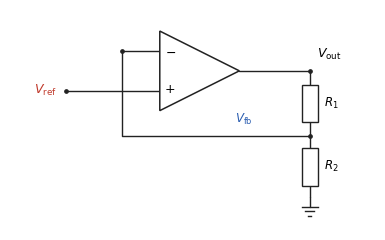

Python code for this plot: (Note: this script raises an exception after producing the figure.)
#!/usr/bin/env python3
# fig7.4（第7章）: オペアンプの負帰還。非反転入力に基準電圧V_ref，出力V_outを
# 抵抗R1・R2で分圧して反転入力へ戻す。仮想短絡でV_fb=V_refとなり，
# V_out=V_ref(1+R1/R2)に落ち着く。誤差を自動で打ち消すのが負帰還である。
import os
import numpy as np
import matplotlib
matplotlib.use("Agg")
import matplotlib.pyplot as plt
from matplotlib.patches import Rectangle, Polygon, Circle
from matplotlib import font_manager as fm

JP = fm.FontProperties(fname="/usr/share/fonts/opentype/noto/NotoSerifCJK-Regular.ttc")
plt.rcParams["axes.unicode_minus"] = False

BK = "#222222"
BLUE = "#2a5db0"
RED = "#c0392b"


def wire(ax, pts, c=BK):
    ax.plot([p[0] for p in pts], [p[1] for p in pts],
            color=c, lw=1.0, solid_capstyle="round", zorder=1)


def dot(ax, x, y, c=BK):
    ax.plot([x], [y], "o", ms=2.4, color=c, zorder=3)


def opamp(ax, xl, xr, yc, hh=0.85):
    # 左に底辺，右に頂点の三角形
    ax.add_patch(Polygon([(xl, yc + hh), (xl, yc - hh), (xr, yc)],
                         closed=True, fc="white", ec=BK, lw=1.1, zorder=2))
    ax.text(xl + 0.22, yc + 0.40, "$-$", ha="center", va="center", fontsize=9)
    ax.text(xl + 0.22, yc - 0.40, "$+$", ha="center", va="center", fontsize=9)


def res_v(ax, x, y1, y2, c=BK):
    yc = 0.5 * (y1 + y2)
    w, h = 0.34, 0.8
    wire(ax, [(x, y1), (x, yc + h / 2)], c)
    wire(ax, [(x, yc - h / 2), (x, y2)], c)
    ax.add_patch(Rectangle((x - w / 2, yc - h / 2), w, h,
                           fc="white", ec=c, lw=1.0, zorder=2))


def gnd(ax, x, y):
    wire(ax, [(x, y), (x, y - 0.2)])
    for i, wd in enumerate([0.34, 0.20, 0.08]):
        yy = y - 0.2 - i * 0.1
        ax.plot([x - wd / 2, x + wd / 2], [yy, yy], color=BK, lw=1.0)


fig, ax = plt.subplots(figsize=(4.0, 2.5))

# オペアンプ
xl, xr, yc = 3.0, 4.7, 2.3
opamp(ax, xl, xr, yc)
yp = yc - 0.42   # + 入力
ym = yc + 0.42   # - 入力

# + 入力：基準電圧
wire(ax, [(1.0, yp), (xl, yp)])
ax.plot([1.0], [yp], "o", ms=2.4, color=BK)
ax.text(0.8, yp, r"$V_{\mathrm{ref}}$", ha="right", va="center", fontsize=9, color=RED)

# 出力
xo = 6.2
wire(ax, [(xr, yc), (xo, yc)])
dot(ax, xo, yc)
ax.text(xo + 0.15, yc + 0.35, r"$V_{\mathrm{out}}$", ha="left", va="center", fontsize=9)

# 分圧抵抗（出力から下へ R1, R2）
ymid = 0.9
ybot = -0.4
res_v(ax, xo, yc, ymid)
ax.text(xo + 0.3, 0.5 * (yc + ymid), "$R_1$", ha="left", va="center", fontsize=8.5)
dot(ax, xo, ymid)
res_v(ax, xo, ymid, ybot)
ax.text(xo + 0.3, 0.5 * (ymid + ybot), "$R_2$", ha="left", va="center", fontsize=8.5)
gnd(ax, xo, ybot)

# フィードバック（分圧タップ→ - 入力）
wire(ax, [(xo, ymid), (2.2, ymid), (2.2, ym), (xl, ym)])
ax.text(xo - 1.4, ymid + 0.28, r"$V_{\mathrm{fb}}$", ha="center", fontsize=8.5, color=BLUE)
dot(ax, 2.2, ym)

ax.set_xlim(-0.2, 7.6)
ax.set_ylim(-1.1, 3.6)
ax.set_aspect("equal")
ax.axis("off")

fig.tight_layout()
EPS = os.path.expanduser("~/text_power_electronics/book/figures/fig7.4.eps")
fig.savefig(EPS, format="eps", bbox_inches="tight")
print("wrote", EPS)
